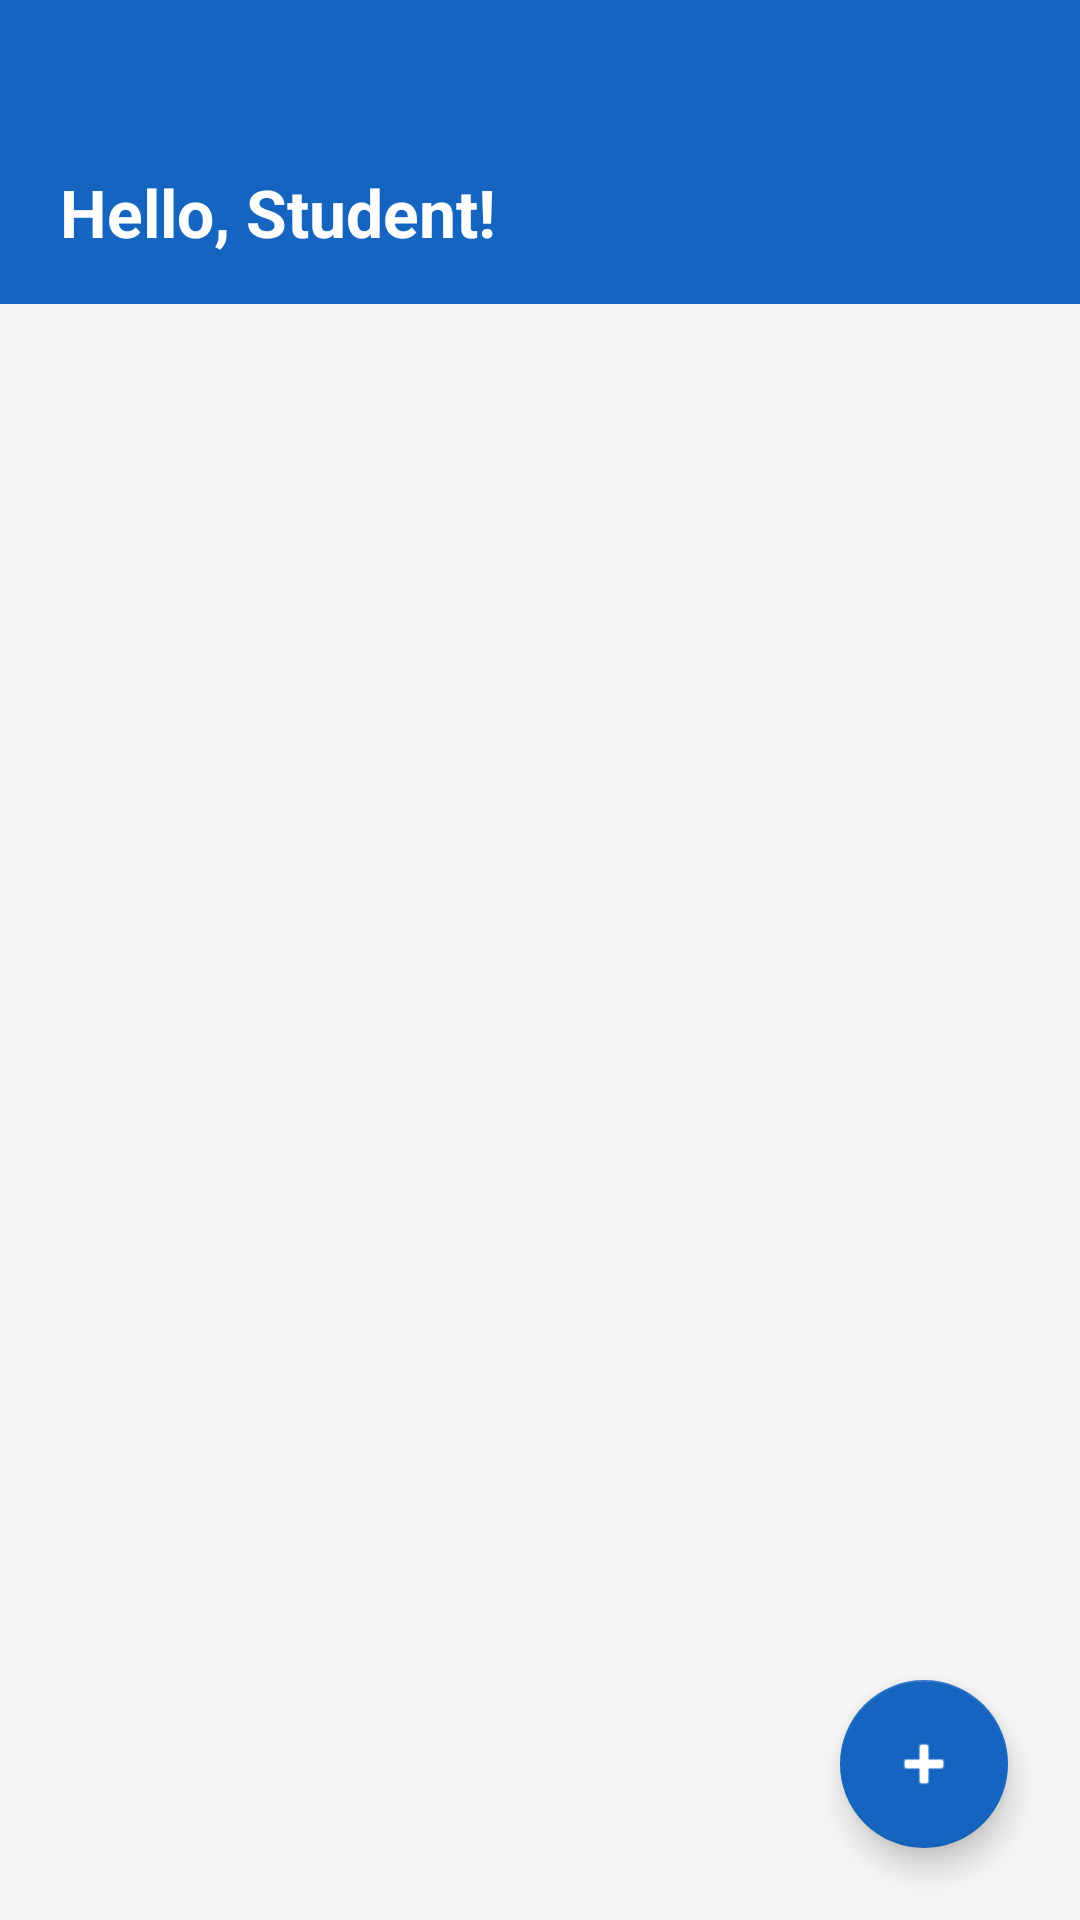

The Android layout XML behind this screen, and the referenced resources:
<!-- AndroidManifest.xml: application theme Theme.StudentTaskPlanner -->
<!-- res/layout/activity_task_list.xml -->
<?xml version="1.0" encoding="utf-8"?>
<androidx.constraintlayout.widget.ConstraintLayout xmlns:android="http://schemas.android.com/apk/res/android"
    xmlns:app="http://schemas.android.com/apk/res-auto"
    android:layout_width="match_parent"
    android:layout_height="match_parent"
    android:background="@color/backgroundGray">

    <com.google.android.material.appbar.MaterialToolbar
        android:id="@+id/toolbar"
        android:layout_width="0dp"
        android:layout_height="?attr/actionBarSize"
        android:background="@color/colorPrimary"
        app:titleTextColor="@color/white"
        app:layout_constraintEnd_toEndOf="parent"
        app:layout_constraintStart_toStartOf="parent"
        app:layout_constraintTop_toTopOf="parent" />

    <TextView
        android:id="@+id/tvWelcome"
        android:layout_width="0dp"
        android:layout_height="wrap_content"
        android:background="@color/colorPrimary"
        android:paddingStart="20dp"
        android:paddingEnd="20dp"
        android:paddingBottom="16dp"
        android:text="Hello, Student!"
        android:textColor="@color/white"
        android:textSize="22sp"
        android:textStyle="bold"
        app:layout_constraintEnd_toEndOf="parent"
        app:layout_constraintStart_toStartOf="parent"
        app:layout_constraintTop_toBottomOf="@id/toolbar" />

    <TextView
        android:id="@+id/tvEmptyMessage"
        android:layout_width="wrap_content"
        android:layout_height="wrap_content"
        android:text="No tasks yet.\nTap + to add your first task!"
        android:textAlignment="center"
        android:textColor="@color/colorAccent"
        android:textSize="18sp"
        android:visibility="gone"
        app:layout_constraintBottom_toBottomOf="parent"
        app:layout_constraintEnd_toEndOf="parent"
        app:layout_constraintStart_toStartOf="parent"
        app:layout_constraintTop_toBottomOf="@id/tvWelcome" />

    <androidx.recyclerview.widget.RecyclerView
        android:id="@+id/recyclerViewTasks"
        android:layout_width="0dp"
        android:layout_height="0dp"
        android:padding="8dp"
        android:clipToPadding="false"
        app:layout_constraintBottom_toBottomOf="parent"
        app:layout_constraintEnd_toEndOf="parent"
        app:layout_constraintStart_toStartOf="parent"
        app:layout_constraintTop_toBottomOf="@id/tvWelcome" />

    <com.google.android.material.floatingactionbutton.FloatingActionButton
        android:id="@+id/fabAddTask"
        android:layout_width="wrap_content"
        android:layout_height="wrap_content"
        android:layout_margin="24dp"
        android:contentDescription="Add Task"
        android:src="@android:drawable/ic_input_add"
        app:backgroundTint="@color/colorPrimary"
        app:layout_constraintBottom_toBottomOf="parent"
        app:layout_constraintEnd_toEndOf="parent"
        app:tint="@color/white" />

</androidx.constraintlayout.widget.ConstraintLayout>
<!-- resources referenced by this layout -->
<resources>
  <color name="backgroundGray">#F5F5F5</color>
  <color name="colorAccent">#FF6F00</color>
  <color name="colorPrimary">#1565C0</color>
  <color name="white">#FFFFFF</color>
  <style name="Theme.StudentTaskPlanner" parent="Theme.MaterialComponents.Light.NoActionBar">
          <item name="colorPrimary">@color/colorPrimary</item>
          <item name="colorPrimaryVariant">@color/colorPrimaryDark</item>
          <item name="colorOnPrimary">@color/white</item>
          <item name="colorSecondary">@color/colorAccent</item>
      </style>
  <color name="colorPrimaryDark">#0D47A1</color>
</resources>
